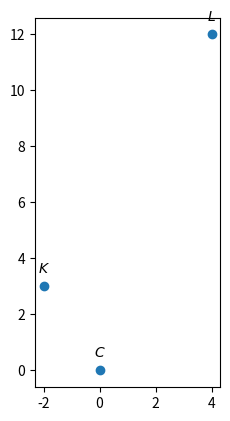

Reproduce this figure in Python. (Note: this script raises an exception after producing the figure.)
import numpy as np
import matplotlib.pyplot as plt
from numpy import linalg as LA

import sys                                          #for path to external scripts
sys.path.insert(0, '/storage/emulated/0/tlc/school/ncert/linman/codes/CoordGeo')        #path to my scripts

#setting up plot
fig = plt.figure()
ax = fig.add_subplot(111, aspect='equal')
len = 5
y = np.linspace(-4,4,len)

#Orthogonal matrix
omat = np.array([[0,1],[-1,0]]) 

#def line_dir_pt
def line_dir_pt(m,A,k1,k2):
  len =10
  dim = A.shape[0]
  x_AB = np.zeros((dim,len))
  lam_1 = np.linspace(k1,k2,len)
  for i in range(len):
    temp1 = A + lam_1[i]*m
    x_AB[:,i]= temp1.T
  return x_AB

#parab parameters
V = np.array(([1,0],[0,0]))
u = np.array(([0,-2/3]))
f = 0
#p = np.array(([1,0]))
#foc = np.abs(p@u)/2

#Eigenvalues and eigenvectors
D_vec,P = LA.eig(V)
D = np.diag(D_vec)
p = P[:,0]
eta = 2*u@p
#foc = np.abs(eta/D_vec[1])
foc = -eta/D_vec[1]

#Affine Parameters
#c1 = np.array(([-(u@V@u-2*u@u+f)/(2*u@p),0]))
#c = -P@u+c1
#print(c1)
#p = -p
#cA = np.vstack((u+eta*p,V))
#cb = np.vstack((-f,(eta*p-u).reshape(-1,1)))
cA = np.vstack((u+eta*p*0.5,V))
cb = np.vstack((-f,(0.5*eta*p-u).reshape(-1,1)))
c = LA.lstsq(cA,cb,rcond=None)[0]
c = c.flatten()
print(c,0,0,foc)
#print(cA,cb)
#print(p,c)


#Secant Analysis
sec1 = np.array(([-2,3]))
sec2 = np.array(([4,12]))
m = sec1-sec2
n = omat@m
#print(n)
kappa = p@u/(p@n)
#
qA = np.vstack((u+kappa*n,V))
qb = np.vstack((-f,(kappa*n-u).reshape(-1,1)))
q = LA.lstsq(qA,qb,rcond=None)[0]
q = q.flatten()
O = np.array([0,0])
print(c,q)
#
##Generating the secant
k1 = 2
k2 = -2
x_AB = line_dir_pt(m,q,k1,k2)

#Labeling the coordinates
parab_coords = np.vstack((q,sec1,sec2)).T
plt.scatter(parab_coords[0,:], parab_coords[1,:])
vert_labels = ['$C$','$K$','$L$']
for i, txt in enumerate(vert_labels):
    plt.annotate(txt, # this is the text
                 (parab_coords[0,i], parab_coords[1,i]), # this is the point to label
                 textcoords="offset points", # how to position the text
                 xytext=(0,10), # distance from text to points (x,y)
                 ha='center') # horizontal alignment can be left, right or center

#Generating the Standard parabola
x = parab_gen(y,foc)
#y =(3*x*x)/4
xStandardparab = np.vstack((x,y))

#coordinates of each point
n = np.array([-2,0])
m = np.array([4,0])

#plotting points
plt.plot(m[0], m[1], 'o',color='b')
plt.text(m[0] + 0.3, m[1] + 0.3, 'M')
plt.plot(n[0], n[1], 'o',color='orange')
plt.text(n[0] - 1.3, n[1] + 0.3, 'N')

#Plotting all lines
plt.axhline(y=0,color='gray')
plt.plot(x1, y1, '-', label='$2y = 3x+12$',color='g')
plt.axvline(x=4,color='blue',label = 'x=4' ,linestyle='--')
plt.axvline(x=-2,color='orange',label ='x=-2',linestyle='--')

#Plotting the actual parabola
plt.plot(xStandardparab[0,:],xStandardparab[1,:],label='3x^2 = 4y',color='r')

plt.xlabel('$x-axis$')
plt.ylabel('$y-axis$')
plt.legend(loc='best')
plt.grid() # minor
plt.axis('equal')
plt.show()
